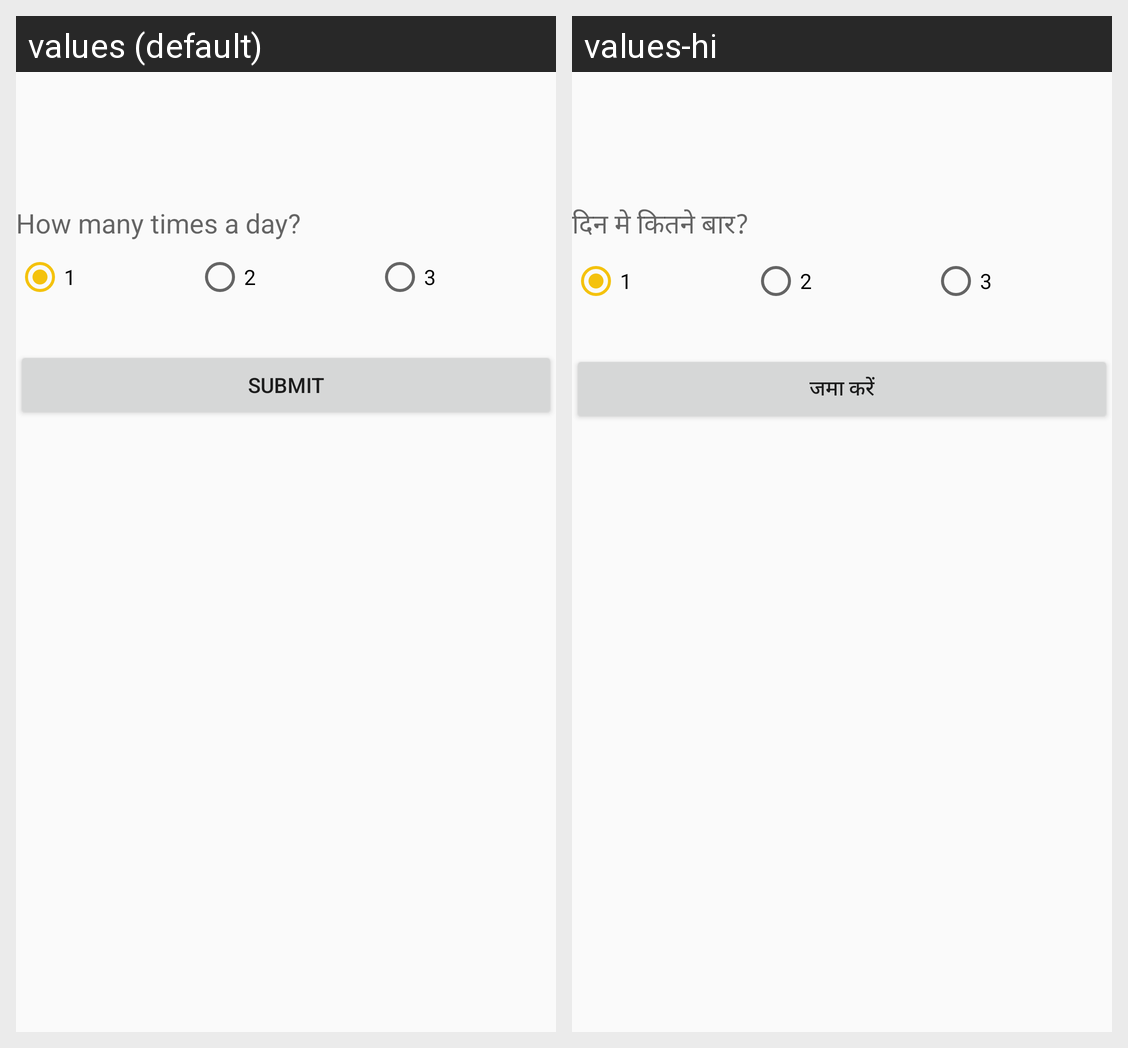

Translations of the strings shown on this Android screen, per locale in the grid:
Android screen res/layout/activity_add_daily_rout.xml rendered under 2 locales, left to right: values (default), values-hi. Device: Nexus 5 (rendered at 1080×1920; each locale shown at half size, 540×960, under a caption strip naming it); theme AppTheme.
Strings drawn on this screen, with the default value and each locale's value (text and hints the layout hard-codes, and strings that could not be matched under every locale, appear in the picture but are not listed):

med_times
  values: How many times a day?
  values-hi: दिन मे कितने बार?

submit_text
  values: submit
  values-hi: जमा करें
